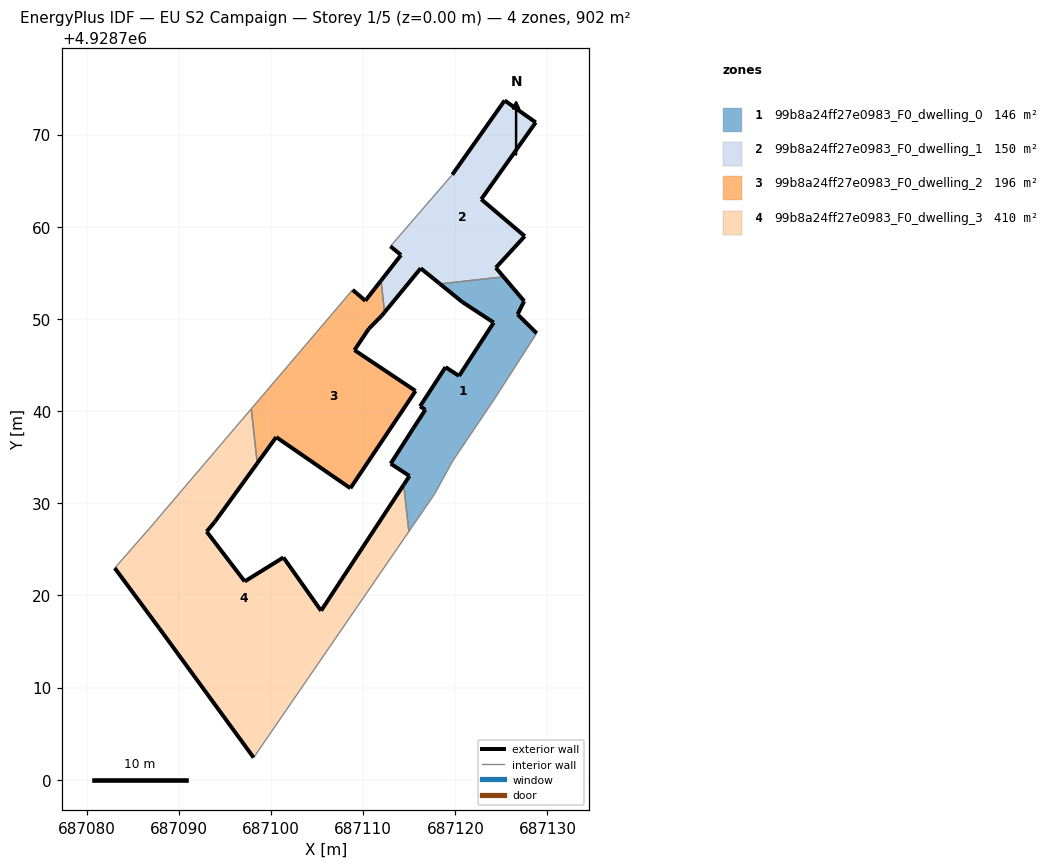
=== STOREY PLAN SPEC (per zone: floor XY polygon, exterior-wall plan segments, windows/doors) ===
zone 1: 99b8a24ff27e0983_F0_dwelling_0  (145.8 m²)
  floor: (687117.72, 4928730.95) (687119.72, 4928734.59) (687124.32, 4928741.43) (687128.83, 4928748.45) (687126.75, 4928750.49) (687127.47, 4928751.92) (687125.23, 4928754.56) (687118.33, 4928753.80) (687120.74, 4928751.84) (687124.16, 4928749.60) (687120.40, 4928743.81) (687118.93, 4928744.76) (687116.17, 4928740.51) (687116.75, 4928740.14) (687115.44, 4928738.13) (687112.98, 4928734.29) (687115.02, 4928732.95) (687114.40, 4928732.00) (687114.96, 4928726.93)
  exterior wall: (687114.40, 4928732.00) – (687115.02, 4928732.95)  [1.1 m]
  exterior wall: (687115.02, 4928732.95) – (687112.98, 4928734.29)  [2.4 m]
  exterior wall: (687112.98, 4928734.29) – (687115.44, 4928738.13)  [4.6 m]
  exterior wall: (687115.44, 4928738.13) – (687116.75, 4928740.14)  [2.4 m]
  exterior wall: (687116.75, 4928740.14) – (687116.17, 4928740.51)  [0.7 m]
  exterior wall: (687116.17, 4928740.51) – (687118.93, 4928744.76)  [5.1 m]
  exterior wall: (687118.93, 4928744.76) – (687120.40, 4928743.81)  [1.8 m]
  exterior wall: (687120.40, 4928743.81) – (687124.16, 4928749.60)  [6.9 m]
  exterior wall: (687124.16, 4928749.60) – (687120.74, 4928751.84)  [4.1 m]
  exterior wall: (687120.74, 4928751.84) – (687118.33, 4928753.80)  [3.1 m]
  exterior wall: (687125.23, 4928754.56) – (687127.47, 4928751.92)  [3.5 m]
  exterior wall: (687127.47, 4928751.92) – (687126.75, 4928750.49)  [1.6 m]
  exterior wall: (687126.75, 4928750.49) – (687128.83, 4928748.45)  [2.9 m]
  interior walls: 6
zone 2: 99b8a24ff27e0983_F0_dwelling_1  (150.4 m²)
  floor: (687125.23, 4928754.56) (687124.39, 4928755.55) (687127.53, 4928758.97) (687122.81, 4928762.98) (687128.72, 4928771.32) (687125.35, 4928773.70) (687119.67, 4928765.65) (687112.96, 4928757.87) (687114.10, 4928756.93) (687111.94, 4928754.16) (687112.32, 4928750.72) (687116.24, 4928755.49) (687118.33, 4928753.80)
  exterior wall: (687118.33, 4928753.80) – (687116.24, 4928755.49)  [2.7 m]
  exterior wall: (687116.24, 4928755.49) – (687112.32, 4928750.72)  [6.2 m]
  exterior wall: (687111.94, 4928754.16) – (687114.10, 4928756.93)  [3.5 m]
  exterior wall: (687114.10, 4928756.93) – (687112.96, 4928757.87)  [1.5 m]
  exterior wall: (687119.67, 4928765.65) – (687125.35, 4928773.70)  [9.9 m]
  exterior wall: (687125.35, 4928773.70) – (687128.72, 4928771.32)  [4.1 m]
  exterior wall: (687128.72, 4928771.32) – (687122.81, 4928762.98)  [10.2 m]
  exterior wall: (687122.81, 4928762.98) – (687127.53, 4928758.97)  [6.2 m]
  exterior wall: (687127.53, 4928758.97) – (687124.39, 4928755.55)  [4.6 m]
  exterior wall: (687124.39, 4928755.55) – (687125.23, 4928754.56)  [1.3 m]
  interior walls: 3
zone 3: 99b8a24ff27e0983_F0_dwelling_2  (195.8 m²)
  floor: (687108.61, 4928731.62) (687115.68, 4928742.18) (687109.05, 4928746.61) (687110.61, 4928748.93) (687111.99, 4928750.32) (687112.32, 4928750.72) (687111.94, 4928754.16) (687110.23, 4928751.97) (687108.85, 4928753.15) (687097.85, 4928740.24) (687098.51, 4928734.34) (687100.56, 4928737.17)
  exterior wall: (687100.56, 4928737.17) – (687098.51, 4928734.34)  [3.5 m]
  exterior wall: (687108.85, 4928753.15) – (687110.23, 4928751.97)  [1.8 m]
  exterior wall: (687110.23, 4928751.97) – (687111.94, 4928754.16)  [2.8 m]
  exterior wall: (687112.32, 4928750.72) – (687111.99, 4928750.32)  [0.5 m]
  exterior wall: (687111.99, 4928750.32) – (687110.61, 4928748.93)  [2.0 m]
  exterior wall: (687110.61, 4928748.93) – (687109.05, 4928746.61)  [2.8 m]
  exterior wall: (687109.05, 4928746.61) – (687115.68, 4928742.18)  [8.0 m]
  exterior wall: (687115.68, 4928742.18) – (687108.61, 4928731.62)  [12.7 m]
  exterior wall: (687108.61, 4928731.62) – (687100.56, 4928737.17)  [9.8 m]
  interior walls: 3
zone 4: 99b8a24ff27e0983_F0_dwelling_3  (410.1 m²)
  floor: (687098.11, 4928702.39) (687114.96, 4928726.93) (687114.40, 4928732.00) (687105.43, 4928718.33) (687101.34, 4928724.11) (687097.14, 4928721.51) (687093.01, 4928726.92) (687093.89, 4928727.97) (687098.51, 4928734.34) (687097.85, 4928740.24) (687086.77, 4928727.22) (687083.04, 4928722.96) (687087.87, 4928716.43)
  exterior wall: (687098.11, 4928702.39) – (687087.87, 4928716.43)  [17.4 m]
  exterior wall: (687087.87, 4928716.43) – (687083.04, 4928722.96)  [8.1 m]
  exterior wall: (687098.51, 4928734.34) – (687093.89, 4928727.97)  [7.9 m]
  exterior wall: (687093.89, 4928727.97) – (687093.01, 4928726.92)  [1.4 m]
  exterior wall: (687093.01, 4928726.92) – (687097.14, 4928721.51)  [6.8 m]
  exterior wall: (687097.14, 4928721.51) – (687101.34, 4928724.11)  [4.9 m]
  exterior wall: (687101.34, 4928724.11) – (687105.43, 4928718.33)  [7.1 m]
  exterior wall: (687105.43, 4928718.33) – (687114.40, 4928732.00)  [16.3 m]
  interior walls: 5

=== DERIVED (storey summary) ===
Building: EU S2 Campaign
Storey: 1 of 5  (floor level z = 0.00 m)
Storey gross floor area: 902.1 m²
Zones on this storey: 4
  - 99b8a24ff27e0983_F0_dwelling_0: floor 145.8 m²; exterior wall 40.1 m (120.4 m²); WWR 0.0%
  - 99b8a24ff27e0983_F0_dwelling_1: floor 150.4 m²; exterior wall 50.2 m (150.6 m²); WWR 0.0%
  - 99b8a24ff27e0983_F0_dwelling_2: floor 195.8 m²; exterior wall 43.8 m (131.5 m²); WWR 0.0%
  - 99b8a24ff27e0983_F0_dwelling_3: floor 410.1 m²; exterior wall 69.9 m (209.7 m²); WWR 0.0%
Zone adjacency (shared interzone walls):
  - 99b8a24ff27e0983_F0_dwelling_0 ↔ 99b8a24ff27e0983_F0_dwelling_1
  - 99b8a24ff27e0983_F0_dwelling_0 ↔ 99b8a24ff27e0983_F0_dwelling_3
  - 99b8a24ff27e0983_F0_dwelling_1 ↔ 99b8a24ff27e0983_F0_dwelling_2
  - 99b8a24ff27e0983_F0_dwelling_2 ↔ 99b8a24ff27e0983_F0_dwelling_3